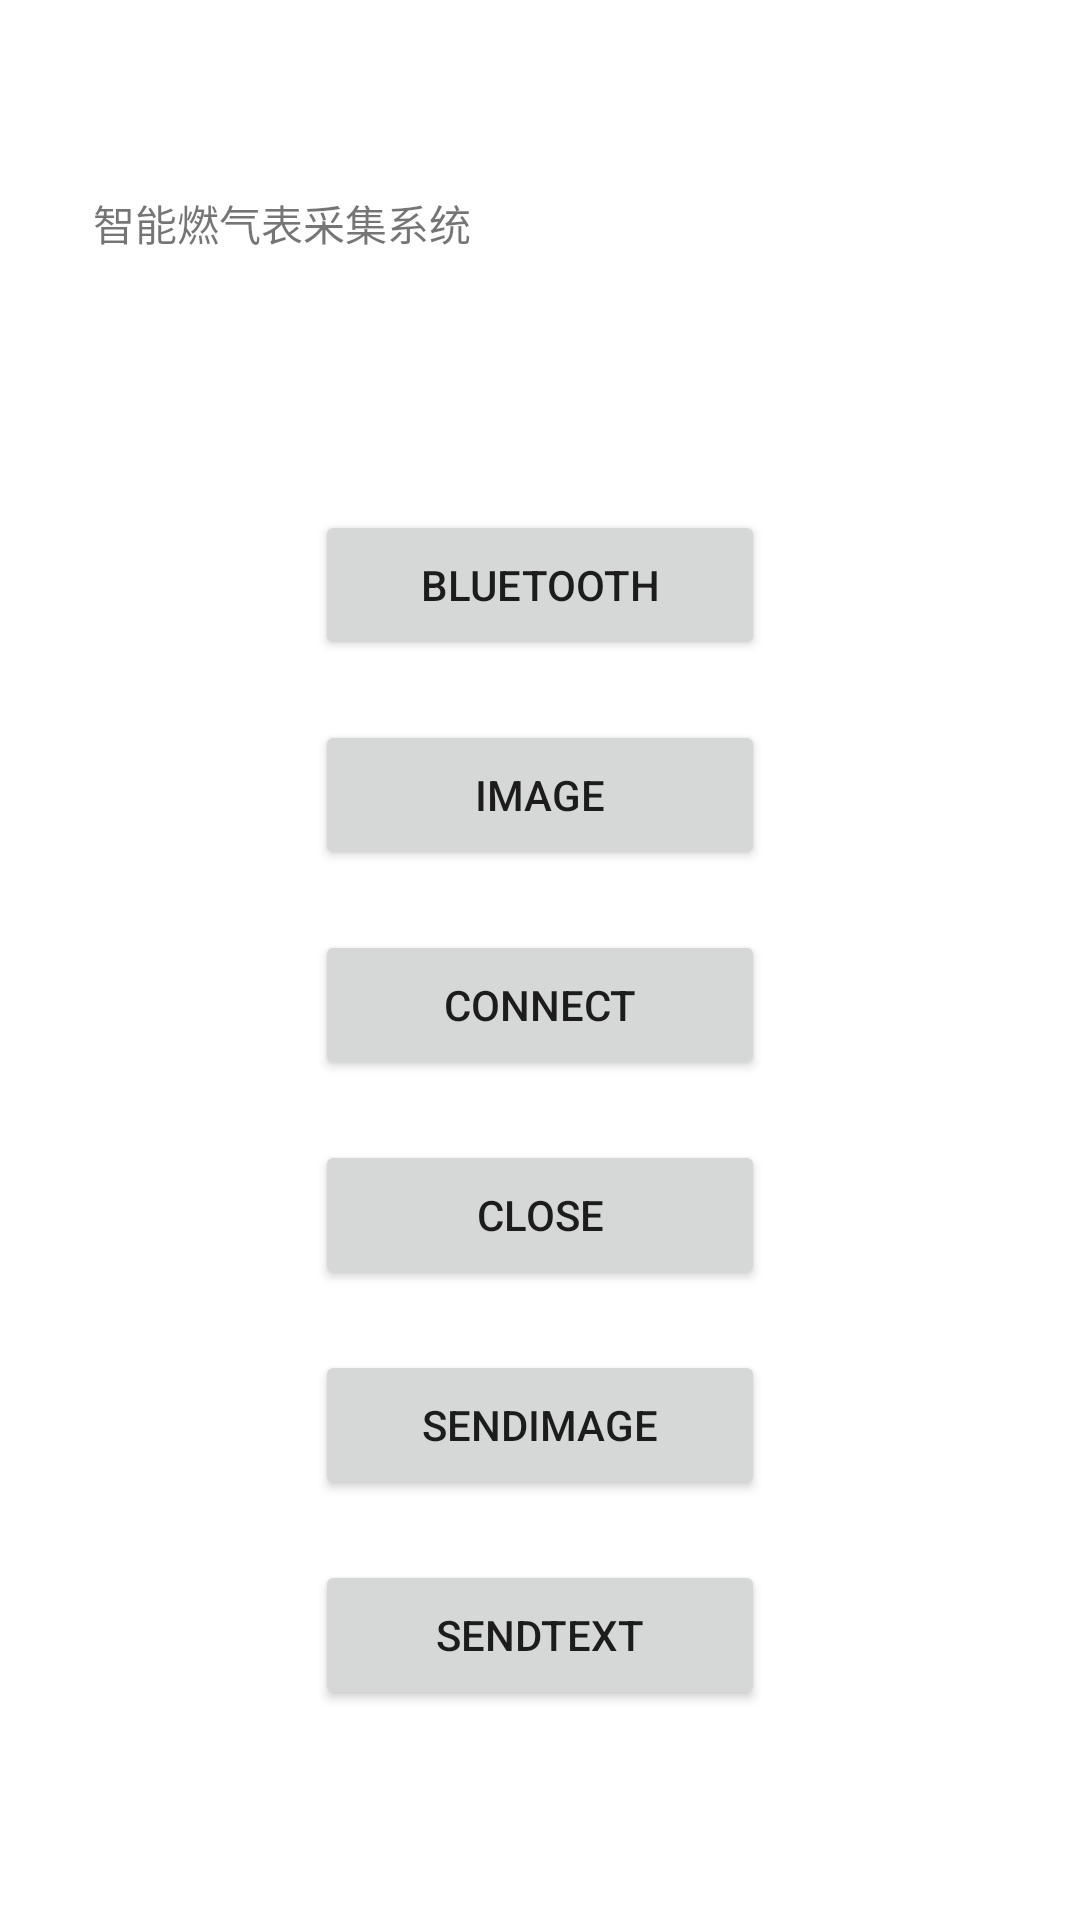

Android layout source for this screen:
<!-- AndroidManifest.xml: application theme Theme.Iot -->
<!-- res/layout/activity_main.xml -->
<?xml version="1.0" encoding="utf-8"?>
<androidx.constraintlayout.widget.ConstraintLayout xmlns:android="http://schemas.android.com/apk/res/android"
    xmlns:app="http://schemas.android.com/apk/res-auto"
    xmlns:tools="http://schemas.android.com/tools"
    android:layout_width="match_parent"
    android:layout_height="match_parent"
    tools:context=".MainActivity">

    <TextView
        android:id="@+id/textView"
        android:layout_width="298dp"
        android:layout_height="100dp"
        android:layout_marginTop="64dp"
        android:text="@string/test"
        app:layout_constraintEnd_toEndOf="parent"
        app:layout_constraintStart_toStartOf="parent"
        app:layout_constraintTop_toTopOf="parent" />

    <LinearLayout
        android:layout_width="321dp"
        android:layout_height="409dp"
        android:layout_marginTop="100dp"
        android:orientation="vertical"
        app:layout_constraintBottom_toBottomOf="parent"
        app:layout_constraintEnd_toEndOf="parent"
        app:layout_constraintStart_toStartOf="parent"
        app:layout_constraintTop_toTopOf="parent"
        app:layout_constraintVertical_bias="0.534">
        <Button
            android:id="@+id/buttonx"
            android:layout_width="150dp"
            android:layout_height="50dp"
            android:layout_gravity="center_horizontal"
            android:layout_marginBottom="20dp"
            android:text="@string/bluetooth"
            android:onClick="bluetooth"
            android:visibility="visible" />

        <Button
            android:id="@+id/button2"
            android:layout_width="150dp"
            android:layout_height="50dp"
            android:layout_gravity="center_horizontal"
            android:layout_marginBottom="20dp"
            android:text="@string/image"
            android:onClick="image"
            android:visibility="visible" />

        <Button
            android:id="@+id/button3"
            android:layout_width="150dp"
            android:layout_height="50dp"
            android:layout_gravity="center_horizontal"
            android:layout_marginBottom="20dp"
            android:text="@string/connect"
            android:visibility="visible" />

        <Button
            android:id="@+id/button4"
            android:layout_width="150dp"
            android:layout_height="50dp"
            android:layout_gravity="center_horizontal"
            android:layout_marginBottom="20dp"
            android:text="@string/close" />

        <Button
            android:id="@+id/button5"
            android:layout_width="150dp"
            android:layout_height="50dp"
            android:layout_gravity="center_horizontal"
            android:layout_marginBottom="20dp"
            android:text="@string/sendImg" />

        <Button
            android:id="@+id/button"
            android:layout_width="150dp"
            android:layout_height="50dp"
            android:layout_gravity="center_horizontal"
            android:layout_marginBottom="20dp"
            android:text="@string/sendtext" />

    </LinearLayout>
</androidx.constraintlayout.widget.ConstraintLayout>
<!-- resources referenced by this layout -->
<resources>
  <string name="bluetooth">Bluetooth</string>
  <string name="close">Close</string>
  <string name="connect">Connect</string>
  <string name="image">Image</string>
  <string name="sendImg">SendImage</string>
  <string name="sendtext">Sendtext</string>
  <string name="test">智能燃气表采集系统</string>
  <style name="Theme.Iot" parent="Theme.MaterialComponents.DayNight.DarkActionBar">
          
          <item name="colorPrimary">@color/purple_500</item>
          <item name="colorPrimaryVariant">@color/purple_700</item>
          <item name="colorOnPrimary">@color/white</item>
          
          <item name="colorSecondary">@color/teal_200</item>
          <item name="colorSecondaryVariant">@color/teal_700</item>
          <item name="colorOnSecondary">@color/black</item>
          
          <item name="android:statusBarColor">?attr/colorPrimaryVariant</item>
          
      </style>
  <!-- not gathered from this repository: default colours our renderer supplied (Android Studio template values) -->
  <color name="purple_500">#FF6200EE</color>
  <color name="purple_700">#FF3700B3</color>
  <color name="teal_200">#FF03DAC5</color>
  <color name="teal_700">#FF018786</color>
  <color name="black">#FF000000</color>
  <color name="white">#FFFFFFFF</color>
</resources>
